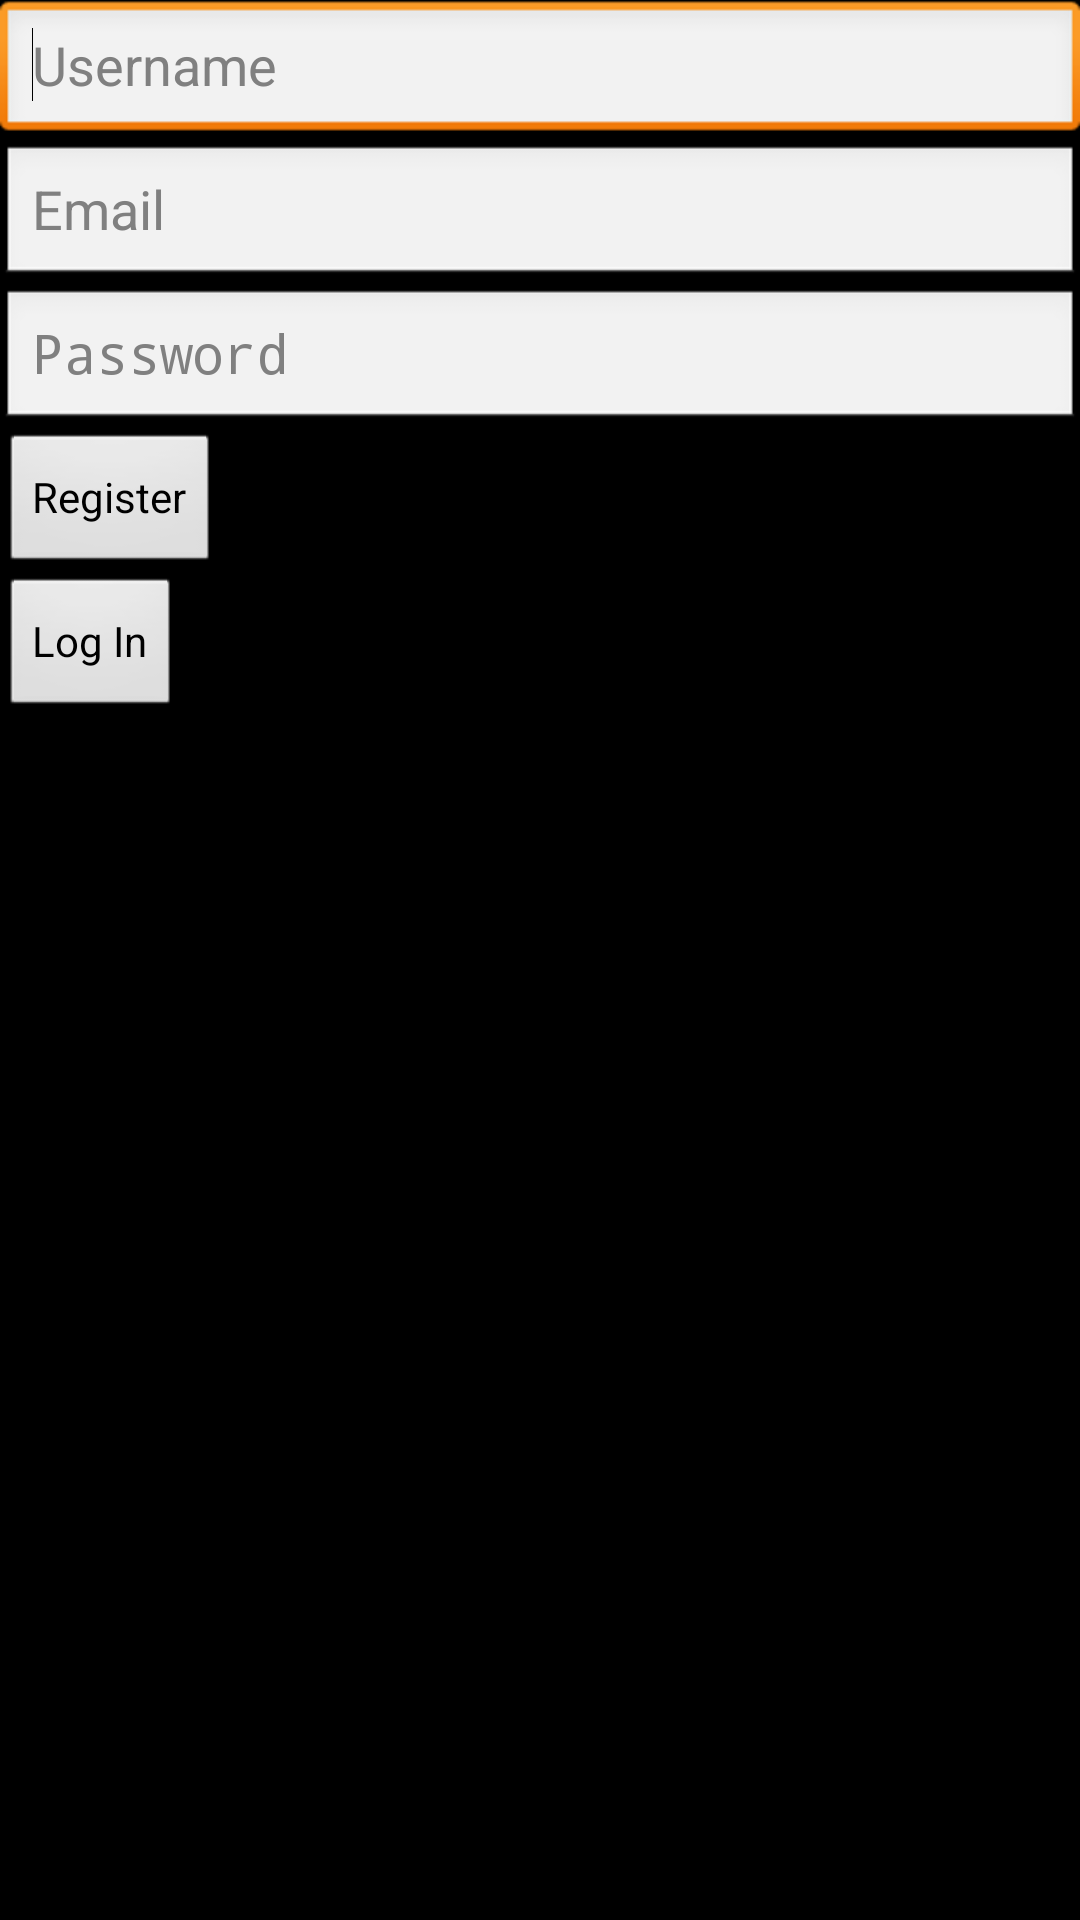

Layout XML and referenced resources for this Android screen:
<!-- AndroidManifest.xml: application theme android:Theme -->
<!-- res/layout/activity_register.xml -->
<?xml version="1.0" encoding="utf-8"?>
<LinearLayout xmlns:android="http://schemas.android.com/apk/res/android"
    android:layout_width="match_parent"
    android:layout_height="match_parent"
    android:orientation="vertical" >

        <EditText
            android:id="@+id/editText1"
            android:layout_width="match_parent"
            android:layout_height="wrap_content"
            android:ems="10"
            android:hint="@string/username" >

            <requestFocus />
        </EditText>

        <EditText
            android:id="@+id/editText2"
            android:layout_width="match_parent"
            android:layout_height="wrap_content"
            android:ems="10"
            android:hint="@string/email"
            android:inputType="textEmailAddress" />

        <EditText
            android:id="@+id/editText3"
            android:layout_width="match_parent"
            android:layout_height="wrap_content"
            android:ems="10"
            android:hint="@string/password"
            android:inputType="textPassword" />

        <Button
            android:id="@+id/registerButton"
            android:layout_width="wrap_content"
            android:layout_height="wrap_content"
            android:text="@string/register" />

        <Button
            android:id="@+id/loginButton"
            android:layout_width="wrap_content"
            android:layout_height="wrap_content"
            android:text="@string/logIn" />
</LinearLayout>
<!-- resources referenced by this layout -->
<resources>
  <string name="email">Email</string>
  <string name="logIn">Log In</string>
  <string name="password">Password</string>
  <string name="register">Register</string>
  <string name="username">Username</string>
</resources>
